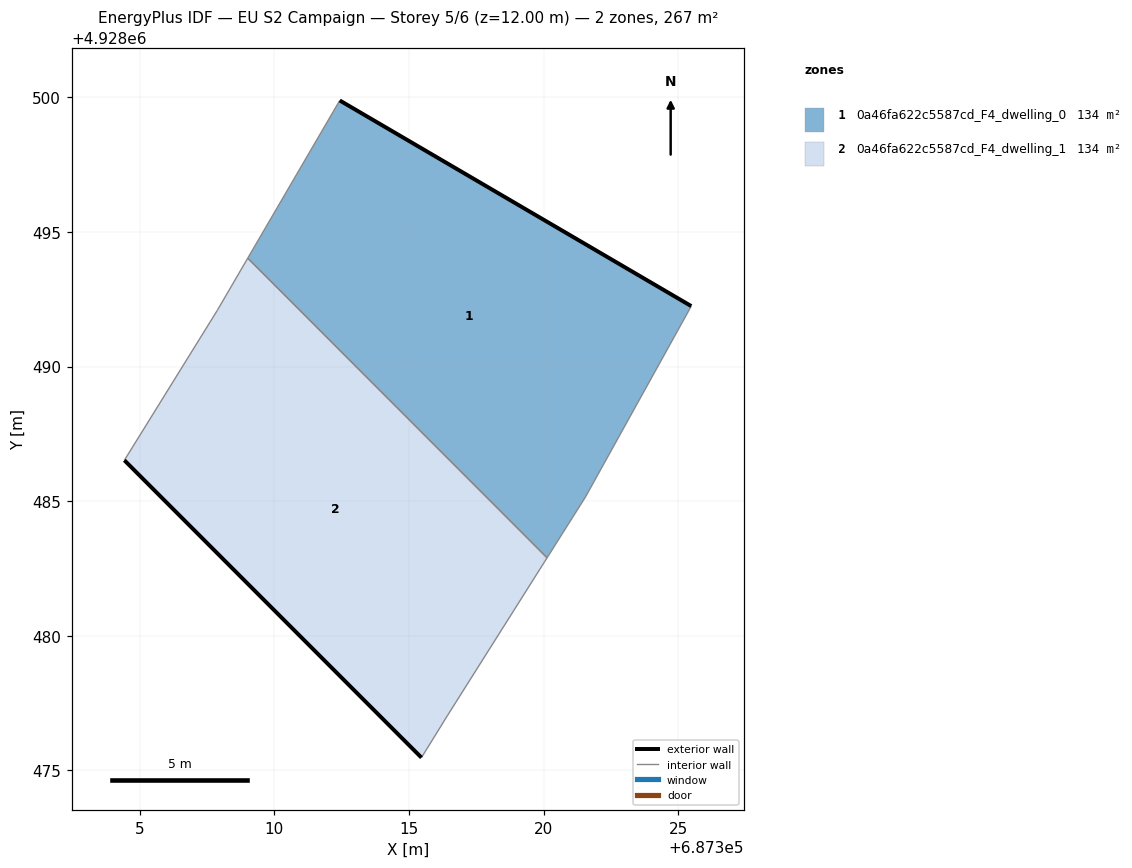
=== STOREY PLAN SPEC (per zone: floor XY polygon, exterior-wall plan segments, windows/doors) ===
zone 1: 0a46fa622c5587cd_F4_dwelling_0  (133.7 m²)
  floor: (687321.56, 4928485.16) (687325.49, 4928492.25) (687312.43, 4928499.88) (687309.01, 4928494.03) (687320.13, 4928482.89)
  exterior wall: (687312.43, 4928499.88) – (687325.49, 4928492.25)  [15.1 m]
  interior walls: 4
zone 2: 0a46fa622c5587cd_F4_dwelling_1  (133.7 m²)
  floor: (687316.44, 4928477.05) (687320.13, 4928482.89) (687309.01, 4928494.03) (687307.88, 4928492.08) (687304.43, 4928486.52) (687315.46, 4928475.47)
  exterior wall: (687315.46, 4928475.47) – (687304.43, 4928486.52)  [15.6 m]
  interior walls: 5

=== DERIVED (storey summary) ===
Building: EU S2 Campaign
Storey: 5 of 6  (floor level z = 12.00 m)
Storey gross floor area: 267.5 m²
Zones on this storey: 2
  - 0a46fa622c5587cd_F4_dwelling_0: floor 133.7 m²; exterior wall 15.1 m (45.4 m²); WWR 0.0%
  - 0a46fa622c5587cd_F4_dwelling_1: floor 133.7 m²; exterior wall 15.6 m (46.8 m²); WWR 0.0%
Zone adjacency (shared interzone walls):
  - 0a46fa622c5587cd_F4_dwelling_0 ↔ 0a46fa622c5587cd_F4_dwelling_1